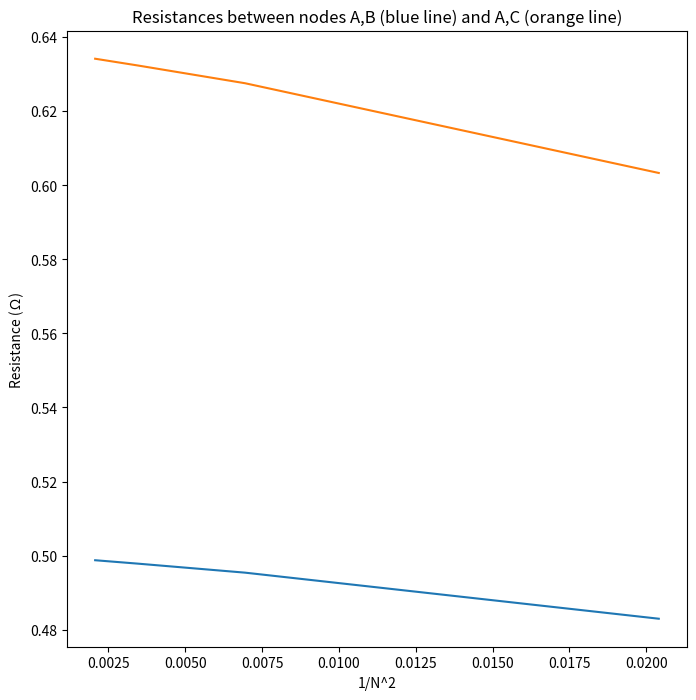

Here is the Python script that generated this plot:

    
from numpy import *
N=array([7,12,17,22])
R_ab=[0.48296421806607115, 0.49540056465742344, 0.49782997170379595, 0.49875299630324765]
R_ac=[0.6032925128733665, 0.6275177788944413, 0.632302019211515, 0.6341351594545814]
x=1/N**2
import matplotlib.pyplot as plt
plt.figure(figsize=(8,8)) 
plt.plot(x,R_ab)
plt.plot(x,R_ac)
plt.xlabel('1/N^2')
plt.ylabel('Resistance (Ω)')
plt.title('Resistances between nodes A,B (blue line) and A,C (orange line)')
plt.savefig('Q7.2.png')

